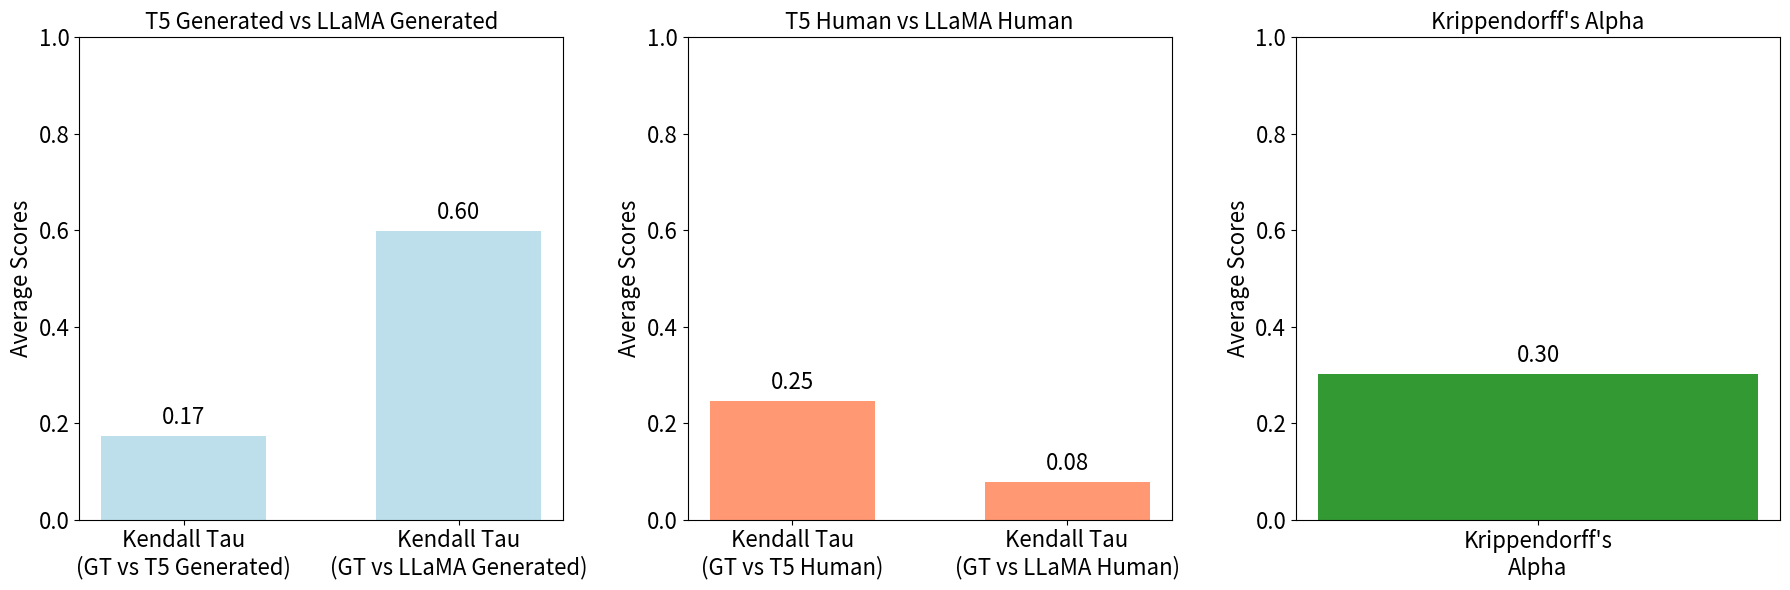

Generate this figure with matplotlib:
import matplotlib.pyplot as plt
import numpy as np

# Define groups of metrics and scores
metrics_group1 = [
    "Kendall Tau\n(GT vs T5 Generated)",
    "Kendall Tau\n(GT vs LLaMA Generated)"
]
scores_group1 = [0.17367, 0.59793]

metrics_group2 = [
    "Kendall Tau\n(GT vs T5 Human)",
    "Kendall Tau\n(GT vs LLaMA Human)"
]
scores_group2 = [0.24651, 0.07748]

metric_krippendorf = ["Krippendorff's\nAlpha"]
score_krippendorf = [0.30253]

width = 0.6  # Bar width
fontsize_all = 16  # Set a uniform font size for all elements

# Create a single figure with subplots
fig, axes = plt.subplots(1, 3, figsize=(18, 6))  # 1 row, 3 columns

# First subplot
x1 = np.arange(len(metrics_group1))  # Label locations for group 1
bars1 = axes[0].bar(x1, scores_group1, width, color='lightblue', alpha=0.8)

axes[0].set_ylabel('Average Scores', fontsize=fontsize_all)
axes[0].set_title('T5 Generated vs LLaMA Generated', fontsize=fontsize_all)
axes[0].set_xticks(x1)
axes[0].set_xticklabels(metrics_group1, rotation=0, ha='center', fontsize=fontsize_all)
axes[0].tick_params(axis='y', labelsize=fontsize_all)
axes[0].set_ylim(0, 1)

# Annotate bar values for group 1
for bar in bars1:
    height = bar.get_height()
    axes[0].annotate(f'{height:.2f}',
                     xy=(bar.get_x() + bar.get_width() / 2, height),
                     xytext=(0, 5),
                     textcoords="offset points",
                     ha='center', va='bottom', fontsize=fontsize_all)

# Second subplot
x2 = np.arange(len(metrics_group2))  # Label locations for group 2
bars2 = axes[1].bar(x2, scores_group2, width, color='coral', alpha=0.8)

axes[1].set_ylabel('Average Scores', fontsize=fontsize_all)
axes[1].set_title('T5 Human vs LLaMA Human', fontsize=fontsize_all)
axes[1].set_xticks(x2)
axes[1].set_xticklabels(metrics_group2, rotation=0, ha='center', fontsize=fontsize_all)
axes[1].tick_params(axis='y', labelsize=fontsize_all)
axes[1].set_ylim(0, 1)

# Annotate bar values for group 2
for bar in bars2:
    height = bar.get_height()
    axes[1].annotate(f'{height:.2f}',
                     xy=(bar.get_x() + bar.get_width() / 2, height),
                     xytext=(0, 5),
                     textcoords="offset points",
                     ha='center', va='bottom', fontsize=fontsize_all)

# Third subplot for Krippendorff's Alpha
x3 = np.arange(len(metric_krippendorf))  # Label location for Krippendorff
bars3 = axes[2].bar(x3, score_krippendorf, width, color='green', alpha=0.8)

axes[2].set_ylabel('Average Scores', fontsize=fontsize_all)
axes[2].set_title("Krippendorff's Alpha", fontsize=fontsize_all)
axes[2].set_xticks(x3)
axes[2].set_xticklabels(metric_krippendorf, rotation=0, ha='center', fontsize=fontsize_all)
axes[2].tick_params(axis='y', labelsize=fontsize_all)
axes[2].set_ylim(0, 1)

# Annotate bar values for Krippendorff's Alpha
for bar in bars3:
    height = bar.get_height()
    axes[2].annotate(f'{height:.2f}',
                     xy=(bar.get_x() + bar.get_width() / 2, height),
                     xytext=(0, 5),
                     textcoords="offset points",
                     ha='center', va='bottom', fontsize=fontsize_all)

# Adjust layout
plt.tight_layout()
plt.show()
